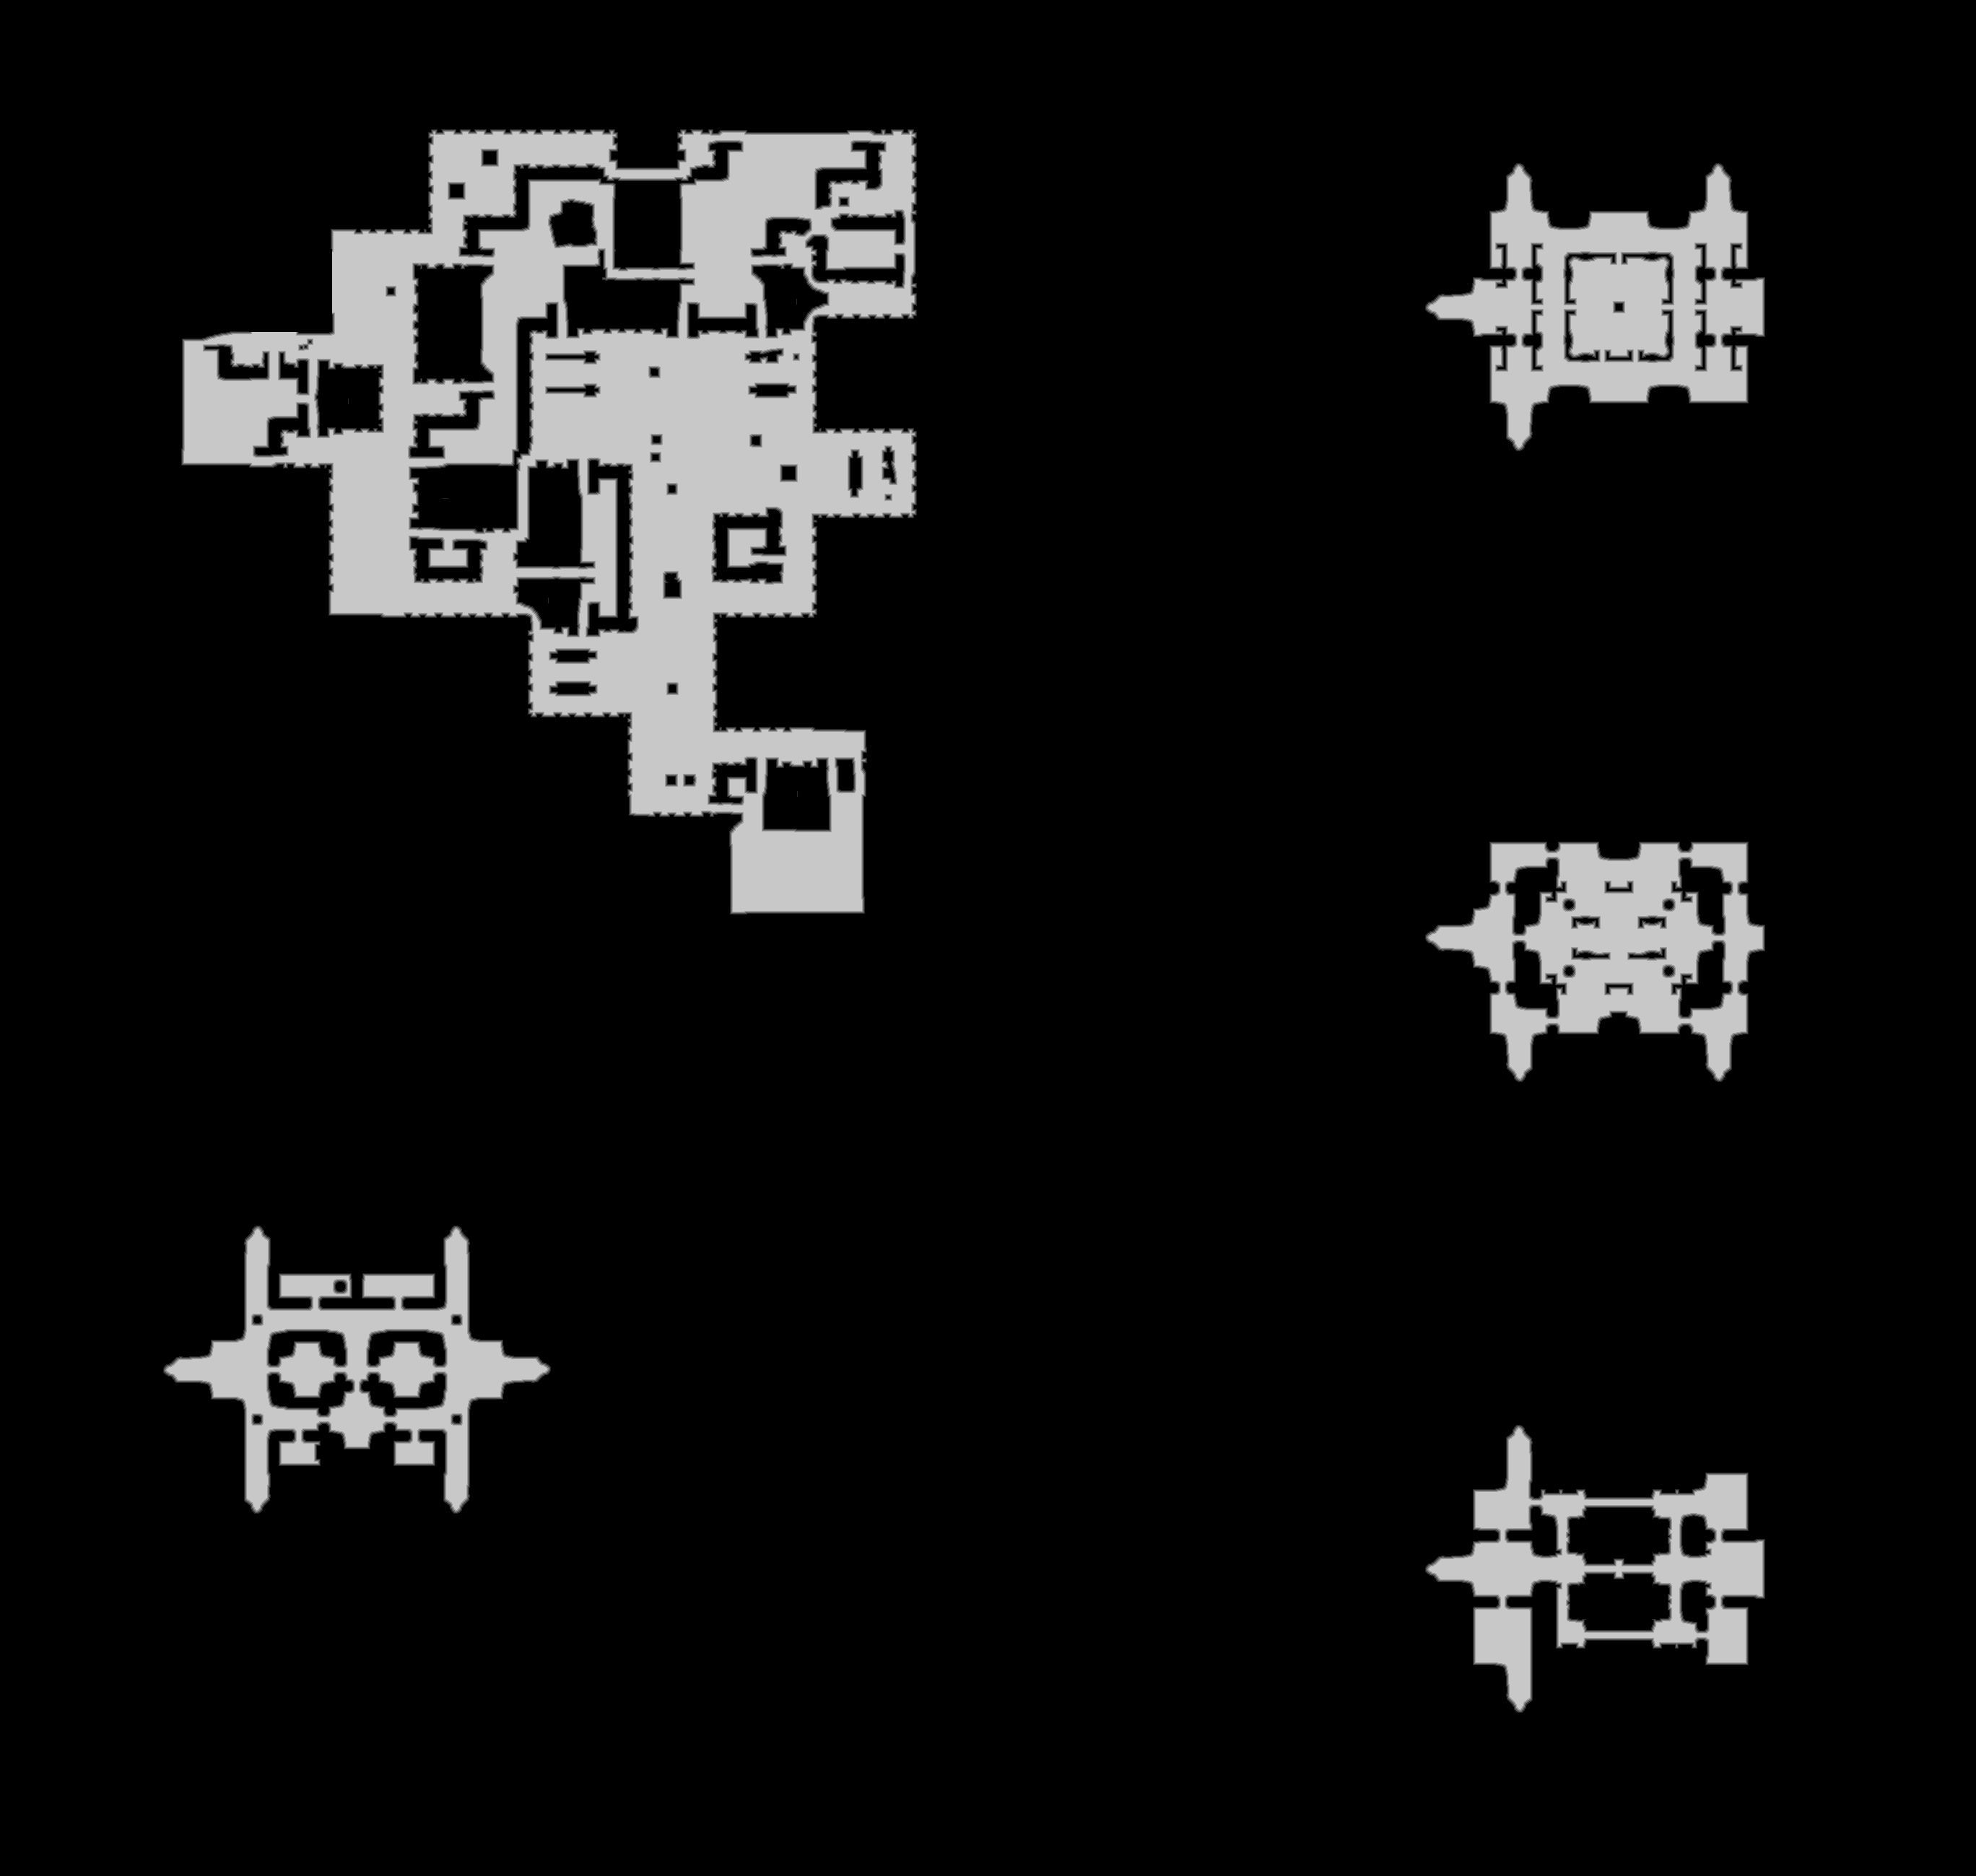

Values plotted in this chart, from the file beside it:
source	tdt_hull melee
truth	truth_51019a9f3f0.tsv
width	2737
height	2599
nibble	0	6292458
nibble	1	39836
nibble	2	40384
nibble	3	40898
nibble	4	41264
nibble	5	658623
